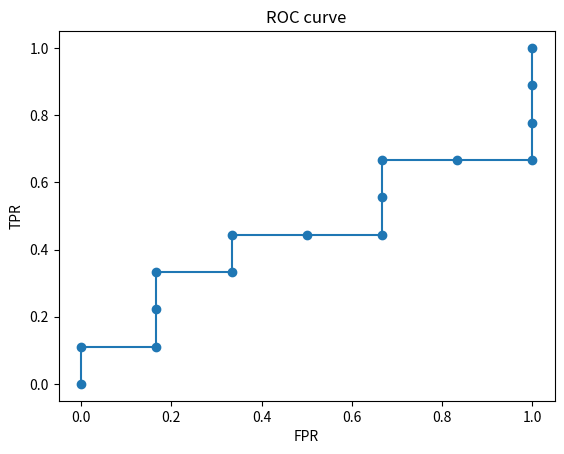

Python code for this plot:
#!/usr/bin/env python
# -*- coding: UTF-8 -*-

import random
import matplotlib.pyplot as plt

def Fb(true_label, predict_label, b=1):
    length = len(true_label)
    assert(length == len(predict_label))
    TP = FN = FP = 0
    for i in length:
        if true_label[i] > 0:
            if predict_label[i] > 0:
                TP += 1
            else:
                FN += 1
        elif predict_label[i] > 0:
                FP += 1
    P = TP / (TP + FP)
    R = TP / (TP + FN)
    score = (1 + b**2) * P * R / ((b**2 * P) + R)
    return score


def recall(true_label, predict_label):
    length = len(true_label)
    assert(length == len(predict_label))
    TP = FN = 0
    for i in length:
        if true_label[i] > 0:
            if predict_label[i] > 0:
                TP += 1
            else:
                FN += 1
    R = TP / (TP + FN)
    return R


def precision(true_label, predict_label):
    length = len(true_label)
    assert(length == len(predict_label))
    TP = FP = 0
    for i in length:
        if predict_label[i] > 0:
            if true_label[i] > 0:
                TP += 1
            else:
                FP += 1
    P = TP / (TP + FP)
    return P


def roc_curve(true_label, scores, plot=False):
    length = len(true_label)
    assert(length == len(scores))

    alldata = list(zip(scores, true_label))
    alldata.sort()
    scores, true_label = zip(*alldata)

    true_label = [x > 0 for x in true_label]
    P = sum(true_label)
    N = length - P

    x_pos = []
    y_pos = []
    for i in range(length,-1,-1):
        TP = sum(true_label[i:])
        FP = length - i - TP
        x_pos.append(FP / N)
        y_pos.append(TP / P)

    if plot:
        plt.plot(x_pos, y_pos, 'o-')
        plt.title('ROC curve')
        plt.xlabel('FPR')
        plt.ylabel('TPR')
        plt.show()

    return x_pos, y_pos


def auc(true_label, scores, plot=False):
    x_pos, y_pos = roc_curve(true_label, scores, plot)
    auc = pre_x = 0
    for x, y in zip(x_pos, y_pos):
        if x != pre_x:
            auc += (x - pre_x) * y
            pre_x = x
    return auc


if __name__ == '__main__':
    true_label = [1,0,1,1,1,1,0,1,0,0,1,0,1,1,0]
    scores = [random.random() for i in range(len(true_label))]
    print(auc(true_label, scores, True))
